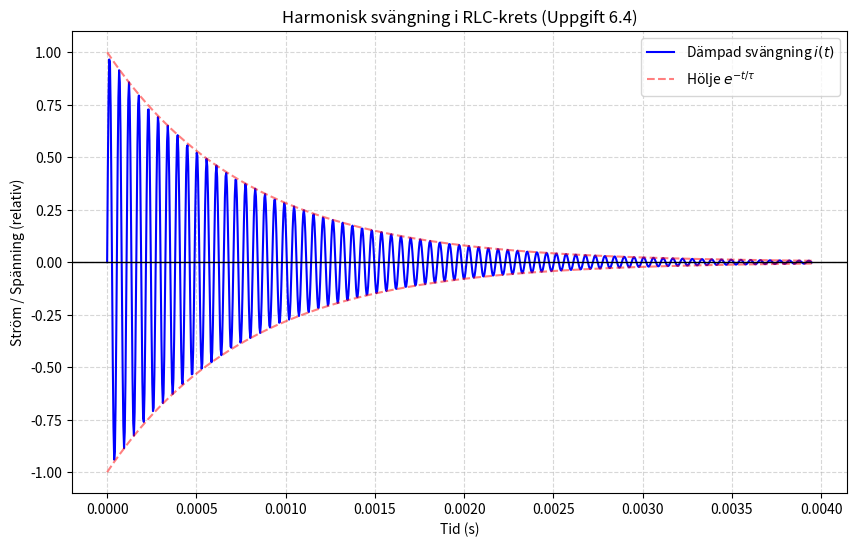

Generate this figure with matplotlib:
import numpy as np
import matplotlib.pyplot as plt

# Parametrar baserade på labborationen (ekvation 8)
L = 75e-3      # Induktans: 75 mH
C = 1e-9       # Kapacitans: 1 nF
Rs = 100       # Motstånd: 100 Ohm
Ri = 50        # Generatorns utresistans
RL = 40        # Antaget inre motstånd i spolen (exempelvärde)
R_tot = Rs + Ri + RL

# Beräkna konstanter enligt labhandledningen[cite: 1]
tau = 2 * L / R_tot                         # Tidskonstanten tau = 2L/R[cite: 1]
omega = np.sqrt(1/(L*C) - (R_tot/(2*L))**2) # Vinkelfrekvensen omega[cite: 1]

# Tidsaxel (0 till 5 tidskonstanter för att se dämpningen tydligt)
t = np.linspace(0, 5 * tau, 1000)

# Signalen: i(t) = A * exp(-t/tau) * sin(omega * t)[cite: 1]
A = 1 # Amplitud (normaliserad)
i = A * np.exp(-t/tau) * np.sin(omega * t)

# Höljet (Envelopes)[cite: 1]
envelope_upper = A * np.exp(-t/tau)
envelope_lower = -A * np.exp(-t/tau)

# Skapa grafen
plt.figure(figsize=(10, 6))
plt.plot(t, i, label='Dämpad svängning $i(t)$', color='blue')
plt.plot(t, envelope_upper, '--', color='red', alpha=0.5, label='Hölje $e^{-t/\\tau}$')
plt.plot(t, envelope_lower, '--', color='red', alpha=0.5)

# Formatering
plt.title('Harmonisk svängning i RLC-krets (Uppgift 6.4)')
plt.xlabel('Tid (s)')
plt.ylabel('Ström / Spänning (relativ)')
plt.grid(True, which='both', linestyle='--', alpha=0.5)
plt.axhline(0, color='black', lw=1)
plt.legend()

# Visa grafen
plt.show()
